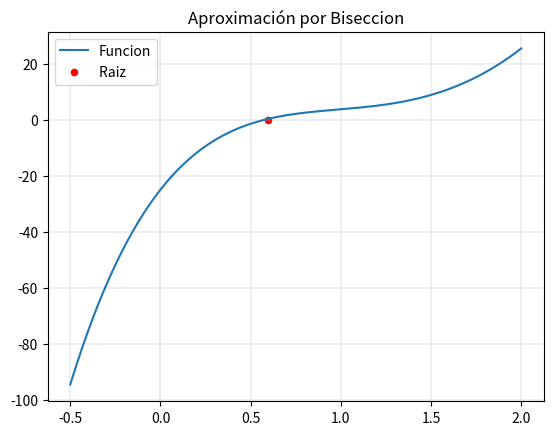

Reproduce this figure in Python.
import numpy as np 
import matplotlib.pyplot as plt
def Biseccion (f, xl, xu, es, N):
    
    """
    f: funcion
    xl: valor de intervalo inferior
    xu: valor superior
    es: tolerancia porcentual (aun no incluida)
    N: numero maximo de iteraciones
    """
    if f(xl)*f(xu) > 0:
        print ('La función debe cambiar de signo en [xl, xu]')
        return None, 0, True
    
    xr = 0
    print('{:^10s} {:^10s} {:^10s} {:^10s} {:^10s}'.format('Valor inicial', 'Valor final', 'Raiz anterior', 'Raiz actual', 'Error'))

    for i in range (1, N + 1):
        xran = xr
        xr = (xl + xu)/2

        if f(xl)*f(xr) < 0:
            xu = xr

        if f(xl)*f(xr) > 0:
            xl = xr

        if f(xl)*f(xr) == 0:
            print ('Solucion encontrada en ', i, ' iteraciones')
            print ('Solucion: ', xr)
            return xr, N
        
        if f(xl)*f(xr)<0 and f(xl)*f(xr)>0 and f(xl)*f(xr) ==0 : 
            print('Solucion no encontrada en ', N, ' iteraciones')
        

        ea = abs((((xr- xran)/xr))*100)
        #print('Error \n--', ea)
        print('{:10.5f} {:12f} {:12f} {:12f} {:11f}'.format(xl, xu, xr, xran, ea))
        if ea < es:
                print ('Se alcanzo la tolerancia: ', es, ' %')
                print ('Solucion hasta la tolerancia: ', xr)
                break
        
        
    return xr, N, False


def f(x):
    return -25 + 82*x - 90*x**2 + 44*x**3 - 8*x**4 + 0.7*x**5
xl = 0.5
xu = 1.0
#-25 + 82*x - 92*x**2 + 44*x**3 - 8*x**4 + 0.7*x**5
N = 400
es = 10 #cantidad en porcentaje
solucion, iteraciones, convergencia = Biseccion(f, xl, xu, es, N)
print (convergencia)
if convergencia == False:
    x = np.linspace (xl-xu, xu+1, 500)
    plt.plot (x, f(x))
    plt.scatter(solucion, 0, color='red', s=20, label='Raiz')
    plt.legend(['Funcion', 'Raiz '])
    plt.title('Aproximación por Biseccion')
    plt.grid("black",linewidth=0.3)
    plt.show()
